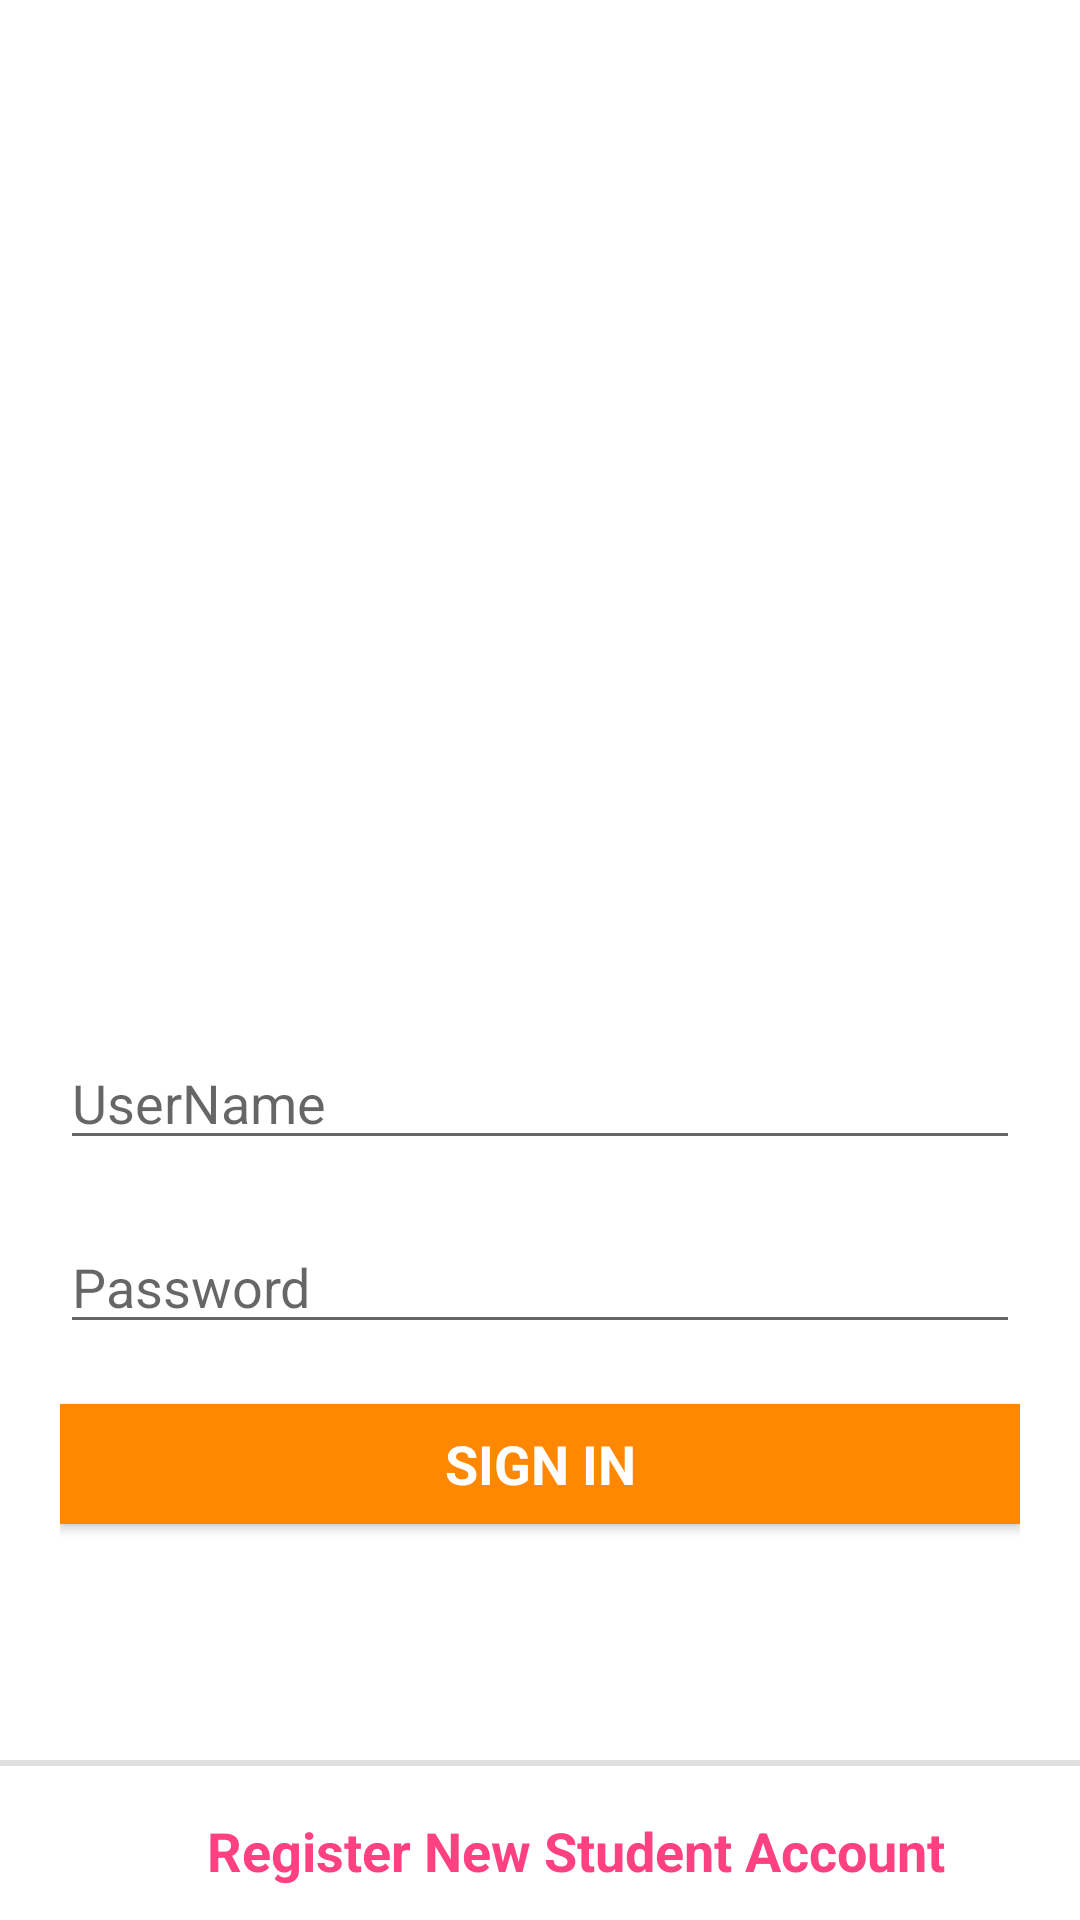

Reconstruct the res/layout file that produces this screen, plus the resources it refers to.
<!-- AndroidManifest.xml: application theme AppTheme -->
<!-- res/layout/activity_main.xml -->
<?xml version="1.0" encoding="utf-8"?>
<LinearLayout xmlns:android="http://schemas.android.com/apk/res/android"
    xmlns:app="http://schemas.android.com/apk/res-auto"
    xmlns:tools="http://schemas.android.com/tools"
    android:layout_width="match_parent"
    android:layout_height="match_parent"
    android:background="@android:color/background_light"
    android:orientation="vertical"
    tools:context=".MainActivity">

    <LinearLayout
        android:layout_width="match_parent"
        android:layout_height="match_parent"
        android:layout_weight="3.5"
        android:background="@android:color/white"
        android:orientation="vertical">

        <ImageView
            android:id="@+id/imageView"
            android:layout_width="match_parent"
            android:layout_height="match_parent"
            android:layout_marginBottom="20dp"
            android:layout_marginTop="20dp"
            android:layout_weight="0"
            android:adjustViewBounds="true"
            android:background="@android:color/white"
            android:cropToPadding="false"
            android:scaleType="fitCenter"
            app:srcCompat="@drawable/cafelogo" />
    </LinearLayout>


    <LinearLayout
        android:layout_width="match_parent"
        android:layout_height="match_parent"
        android:layout_weight="3"
        android:background="@android:color/white"
        android:gravity="center"
        android:orientation="vertical"
        android:paddingLeft="20dp"
        android:paddingRight="20dp">

        <EditText
            android:id="@+id/editText"
            android:layout_width="match_parent"
            android:layout_height="wrap_content"
            android:layout_marginBottom="20dp"
            android:contentDescription="UserName"
            android:ems="10"
            android:hint="UserName"
            android:inputType="textPersonName"
            android:selectAllOnFocus="true"
            android:singleLine="true" />

        <EditText
            android:id="@+id/editText2"
            android:layout_width="match_parent"
            android:layout_height="wrap_content"
            android:layout_marginBottom="20dp"
            android:ems="10"
            android:hint="Password"
            android:inputType="textPassword"
            android:selectAllOnFocus="true"
            android:singleLine="true" />

        <Button
            android:id="@+id/button"
            android:layout_width="match_parent"
            android:layout_height="40dp"
            android:background="@android:color/holo_orange_dark"
            android:fontFamily="sans-serif"
            android:text="Sign In"
            android:textColor="@android:color/background_light"
            android:textSize="18sp"
            android:textStyle="bold" />


    </LinearLayout>

    <LinearLayout
        android:layout_width="match_parent"
        android:layout_height="match_parent"
        android:layout_weight="5.5"
        android:background="@android:color/white"
        android:gravity="center_horizontal"
        android:orientation="vertical">

        <View
            android:id="@+id/divider"
            android:layout_width="match_parent"
            android:layout_height="2dp"
            android:layout_weight="0"
            android:background="?android:attr/listDivider" />

        <TextView
            android:id="@+id/textView2"
            android:layout_width="wrap_content"
            android:layout_height="wrap_content"
            android:layout_marginStart="12dp"
            android:layout_marginTop="16dp"
            android:layout_weight="0"
            android:linksClickable="true"
            android:text="Register New Student Account"
            android:textColor="#FF4081"
            android:textSize="18sp"
            android:textStyle="bold" />
    </LinearLayout>


</LinearLayout>
<!-- resources referenced by this layout -->
<resources>
  <style name="AppTheme" parent="Theme.AppCompat.Light.DarkActionBar">
          
          <item name="colorPrimary">@color/colorAccent</item>
          <item name="colorPrimaryDark">@color/colorAccent</item>
          <item name="colorAccent">@color/colorAccent</item>
  
      </style>
  <color name="colorAccent">#FF4081</color>
</resources>
